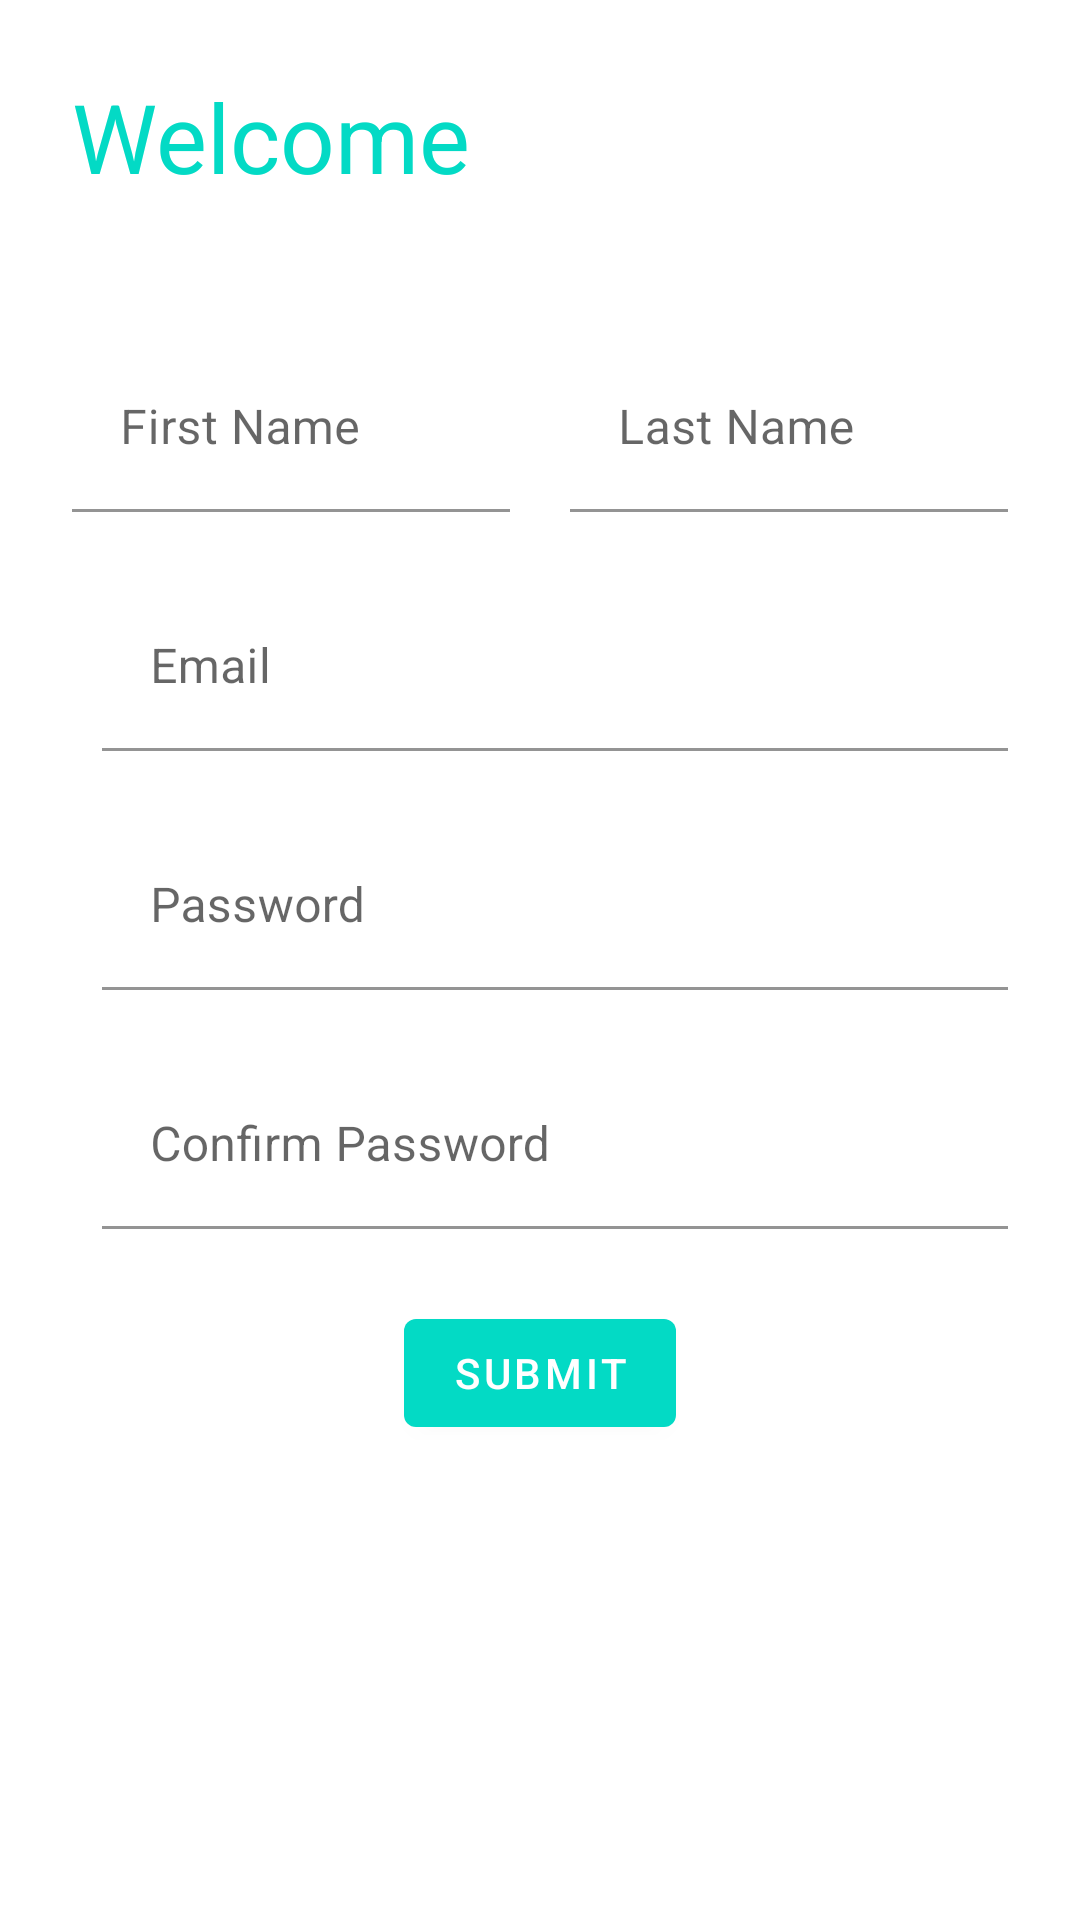

Write the Android layout XML for this screen, with the resource values it uses.
<!-- AndroidManifest.xml: application theme Theme.TestApplication -->
<!-- res/layout/registration_fragment.xml -->
<?xml version="1.0" encoding="utf-8"?>
<layout xmlns:android="http://schemas.android.com/apk/res/android"
    xmlns:app="http://schemas.android.com/apk/res-auto">

    <data>
        <variable
            name="registrationViewModel"
            type="mt.think.testapplication.auth_screen.AuthViewModel" />
    </data>

    <androidx.constraintlayout.widget.ConstraintLayout
        android:layout_width="match_parent"
        android:layout_height="match_parent">

        <TextView
            android:id="@+id/fragment_registration_welcome_text"
            style="@style/HeaderTextStyle"
            android:layout_marginStart="@dimen/margin"
            android:layout_marginTop="@dimen/margin"
            android:text="@string/welcome"
            app:layout_constraintStart_toStartOf="parent"
            app:layout_constraintTop_toTopOf="parent" />

        <LinearLayout
            android:layout_width="match_parent"
            android:layout_height="wrap_content"
            android:orientation="vertical"
            android:layout_marginTop="@dimen/margin"
            android:layout_marginHorizontal="@dimen/margin"
            app:layout_constraintTop_toBottomOf="@+id/fragment_registration_welcome_text">

            <LinearLayout
                android:layout_width="match_parent"
                android:layout_height="wrap_content"
                android:weightSum="2">

                <com.google.android.material.textfield.TextInputLayout
                    android:id="@+id/fragment_registration_first_name_layout"
                    android:layout_width="0dp"
                    android:layout_height="wrap_content"
                    android:layout_marginTop="@dimen/margin"
                    android:layout_weight="1"
                    android:layout_marginEnd="10dp"
                    app:layout_constraintTop_toBottomOf="@+id/fragment_login_hello_text">

                    <EditText
                        android:id="@+id/fragment_registration_first_name"
                        android:layout_width="match_parent"
                        android:layout_height="wrap_content"
                        android:backgroundTint="@color/white"
                        android:hint="@string/first_name"
                        android:inputType="textPersonName"/>
                </com.google.android.material.textfield.TextInputLayout>

                <com.google.android.material.textfield.TextInputLayout
                    android:id="@+id/fragment_registration_last_name_layout"
                    android:layout_width="0dp"
                    android:layout_height="wrap_content"
                    android:layout_marginTop="@dimen/margin"
                    android:layout_weight="1"
                    android:layout_marginStart="10dp"
                    app:layout_constraintTop_toBottomOf="@+id/fragment_login_hello_text">

                    <EditText
                        android:id="@+id/fragment_registration_last_name"
                        android:layout_width="match_parent"
                        android:layout_height="wrap_content"
                        android:backgroundTint="@color/white"
                        android:hint="@string/last_name"
                        android:inputType="textPersonName"/>
                </com.google.android.material.textfield.TextInputLayout>
            </LinearLayout>

            <com.google.android.material.textfield.TextInputLayout
                android:id="@+id/fragment_registration_email_layout"
                android:layout_width="match_parent"
                android:layout_height="wrap_content"
                android:layout_marginTop="@dimen/margin"
                android:layout_marginStart="10dp"
                app:layout_constraintTop_toBottomOf="@+id/fragment_login_hello_text">

                <EditText
                    android:id="@+id/fragment_registration_email"
                    android:layout_width="match_parent"
                    android:layout_height="wrap_content"
                    android:backgroundTint="@color/white"
                    android:hint="@string/email"
                    android:inputType="textEmailAddress"/>
            </com.google.android.material.textfield.TextInputLayout>

            <com.google.android.material.textfield.TextInputLayout
                android:id="@+id/fragment_registration_password_layout"
                android:layout_width="match_parent"
                android:layout_height="wrap_content"
                android:layout_marginTop="@dimen/margin"
                android:layout_marginStart="10dp"
                app:layout_constraintTop_toBottomOf="@+id/fragment_login_hello_text">

                <EditText
                    android:id="@+id/fragment_registration_password"
                    android:layout_width="match_parent"
                    android:layout_height="wrap_content"
                    android:backgroundTint="@color/white"
                    android:hint="@string/password"
                    android:inputType="textPassword"/>
            </com.google.android.material.textfield.TextInputLayout>

            <com.google.android.material.textfield.TextInputLayout
                android:id="@+id/fragment_registration_confirm_password_layout"
                android:layout_width="match_parent"
                android:layout_height="wrap_content"
                android:layout_marginTop="@dimen/margin"
                android:layout_marginStart="10dp"
                app:layout_constraintTop_toBottomOf="@+id/fragment_login_hello_text">

                <EditText
                    android:id="@+id/fragment_registration_confirm_password"
                    android:layout_width="match_parent"
                    android:layout_height="wrap_content"
                    android:backgroundTint="@color/white"
                    android:hint="@string/confirm_password"
                    android:inputType="textPassword"/>
            </com.google.android.material.textfield.TextInputLayout>

            <com.google.android.material.button.MaterialButton
                android:id="@+id/fragment_registration_submit_button"
                android:layout_width="wrap_content"
                android:layout_height="wrap_content"
                android:text="@string/submit"
                android:layout_gravity="center"
                android:layout_marginTop="@dimen/margin"
                app:layout_constraintTop_toBottomOf="@+id/fragment_login_password_layout"
                app:layout_constraintStart_toStartOf="parent"
                app:layout_constraintEnd_toEndOf="parent"/>

        </LinearLayout>
    </androidx.constraintlayout.widget.ConstraintLayout>
</layout>
<!-- resources referenced by this layout -->
<resources>
  <dimen name="margin">24dp</dimen>
  <string name="confirm_password">Confirm Password</string>
  <string name="email">Email</string>
  <string name="first_name">First Name</string>
  <string name="last_name">Last Name</string>
  <string name="password">Password</string>
  <string name="submit">Submit</string>
  <string name="welcome">Welcome</string>
  <style name="HeaderTextStyle">
          <item name="android:layout_width">wrap_content</item>
          <item name="android:layout_height">wrap_content</item>
          <item name="android:textColor">@color/teal_200</item>
          <item name="android:textSize">@dimen/hello_text_size</item>
      </style>
  <style name="Theme.TestApplication" parent="Theme.MaterialComponents.DayNight.DarkActionBar">
          
          <item name="colorPrimary">@color/teal_200</item>
          <item name="colorPrimaryVariant">@color/teal_200</item>
          <item name="colorOnPrimary">@color/white</item>
          
          <item name="colorSecondary">@color/teal_200</item>
          <item name="colorSecondaryVariant">@color/teal_200</item>
          <item name="colorOnSecondary">@color/black</item>
          
          <item name="android:statusBarColor" tools:targetApi="l">?attr/colorPrimaryVariant</item>
          
      </style>
  <dimen name="hello_text_size">32sp</dimen>
  <!-- not gathered from this repository: default colours our renderer supplied (Android Studio template values) -->
  <color name="teal_200">#FF03DAC5</color>
  <color name="black">#FF000000</color>
  <color name="white">#FFFFFFFF</color>
</resources>
